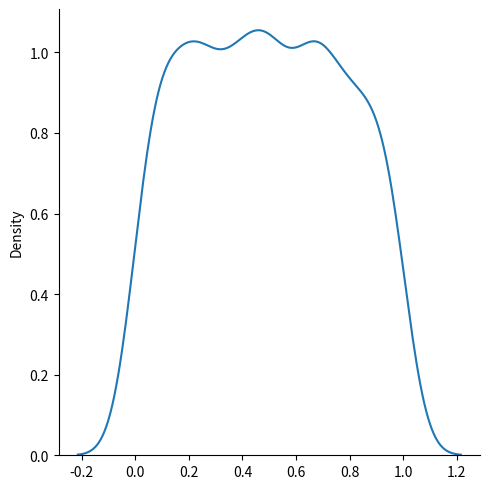

Write the Python code that produced this figure.
# Used to describe probability where every event has equal chances of occurence
# It has three parameters:
# low - lower bound- default 0.0
# high - upper bound - default 1.0
# size - The shape of the returned array.

from numpy import random
import matplotlib.pyplot as plt
import seaborn as sns


x = random.uniform(size=(2,3))
print(x)

sns.displot(random.uniform(size=1000), kind="kde")
plt.show()